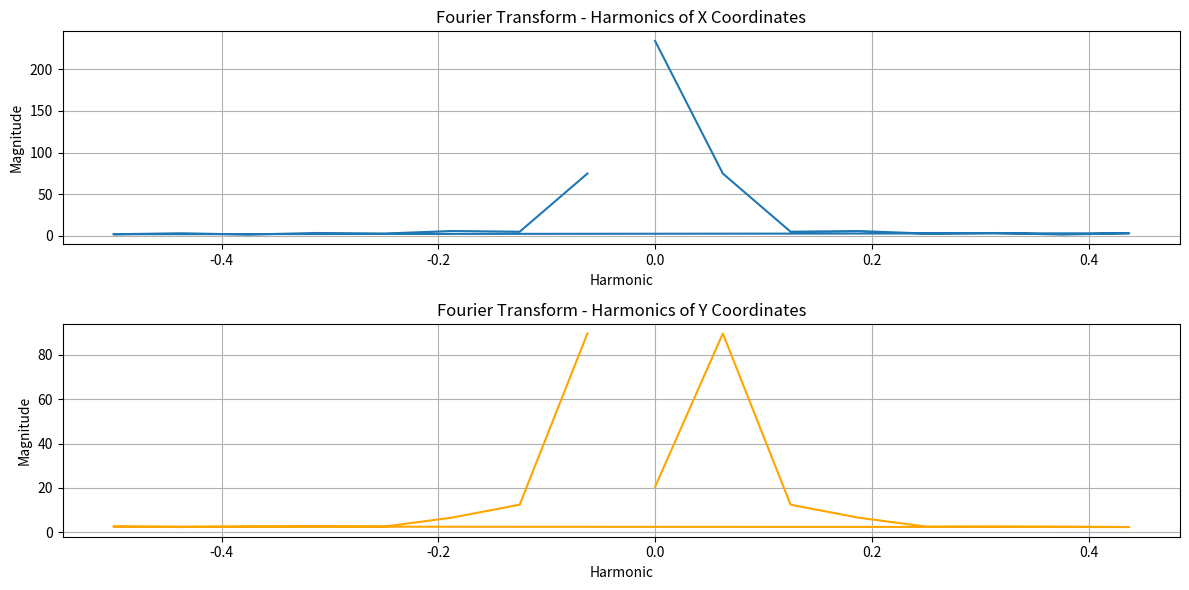

The script that saved this image:
# pylint: disable=all
"""Explanation:
Data Input: You need to replace the data array with your actual measurements (X, Y) coordinates.
Fourier Transform (FFT). 
The np.fft.fft() function is used to compute the FFT of the
X and Y coordinate data.
Magnitude Calculation: The np.abs() function calculates the magnitude of the Fourier components.
Plotting: The script plots the first 100 harmonics for both the X and Y components using matplotlib.
Graph Interpretation:
X Harmonics.
The first plot shows the frequency components of the X-axis data.
Y Harmonics.
The second plot shows the frequency components of the Y-axis data.
The peak values in the graph correspond to the dominant frequency components (harmonics) in the circular data.
Conclusion.
This approach will allow you to extract the harmonics from the circular measurement data using Fourier Transform. 
The harmonic peaks represent the frequency components that make up the circular shape. If you have more complex data or noise, 
you might need additional steps like windowing or filtering."""



import numpy as np
import matplotlib.pyplot as plt

# Simulated Circular Data (Replace with your actual data)
# Assuming the data is in a list of tuples: (X, Y) coordinates
data = np.array([
    [25.000, 0.000], [24.500, 5.000], [23.000, 9.000], [20.000, 12.000], [16.000, 13.500],
    [12.000, 12.000], [9.000, 9.000], [7.000, 5.000], [5.000, 0.000], [5.500, -5.000],
    [7.000, -9.000], [10.000, -10.500], [14.000, -10.000], [17.000, -7.000], [19.000, -3.500],
    [20.000, 0.000]  # Closing the circle
])

# X and Y coordinates of the raw data
x_data = data[:, 0]
y_data = data[:, 1]

# Fourier Transform of X and Y components
fft_x = np.fft.fft(x_data)
fft_y = np.fft.fft(y_data)

# Frequency axis (harmonics)
frequencies = np.fft.fftfreq(len(x_data), 1)  # Use 1 as sample spacing for simplicity

# Magnitude of FFT components (first 100 harmonics)
harmonics_x = np.abs(fft_x)[:100]
harmonics_y = np.abs(fft_y)[:100]

# Plotting the harmonics for both X and Y components
plt.figure(figsize=(12, 6))

# Plot the magnitude of the first 100 harmonics of X and Y
plt.subplot(2, 1, 1)
plt.plot(frequencies[:100], harmonics_x, label='X Harmonics')
plt.title("Fourier Transform - Harmonics of X Coordinates")
plt.xlabel("Harmonic")
plt.ylabel("Magnitude")
plt.grid(True)

plt.subplot(2, 1, 2)
plt.plot(frequencies[:100], harmonics_y, label='Y Harmonics', color='orange')
plt.title("Fourier Transform - Harmonics of Y Coordinates")
plt.xlabel("Harmonic")
plt.ylabel("Magnitude")
plt.grid(True)

plt.tight_layout()
plt.show()
